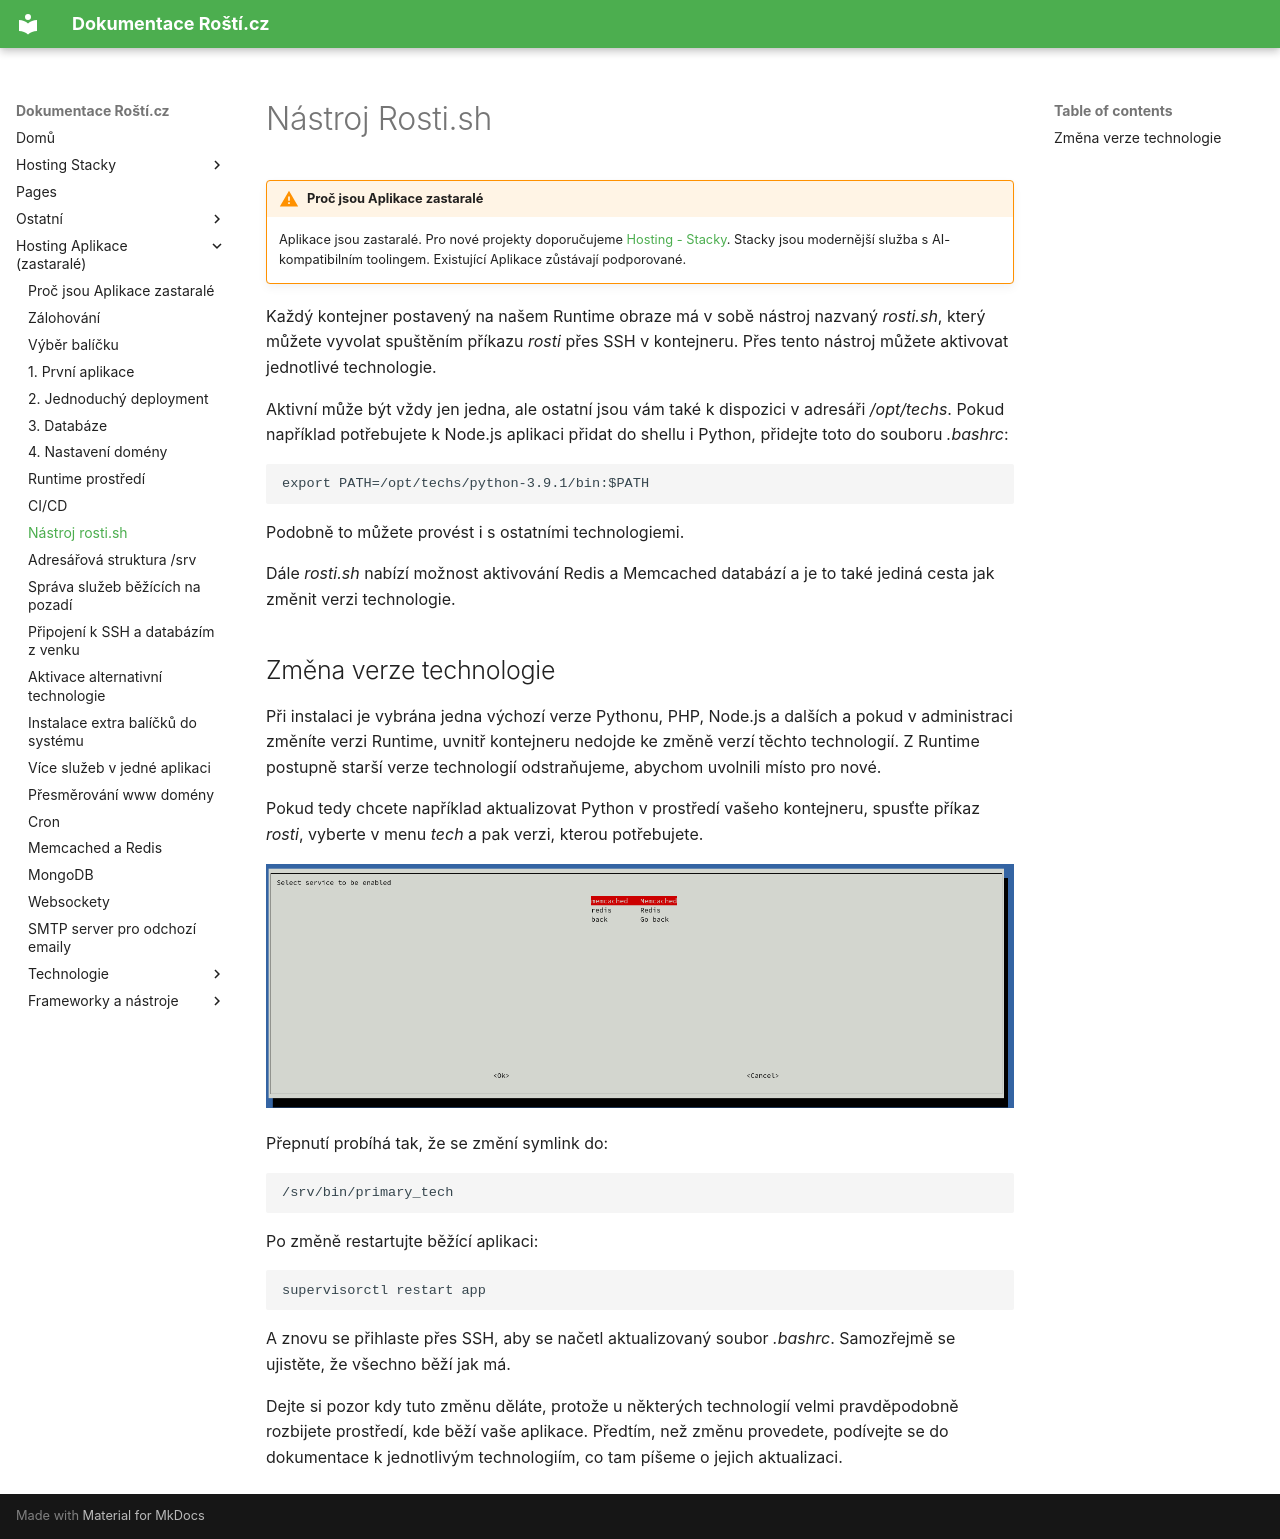

repository: rosti-cz/docs · page: cs/rosti_sh/index.html · generator: mkdocs

# Nástroj Rosti.sh

!!! warning "Proč jsou Aplikace zastaralé"
    Aplikace jsou zastaralé. Pro nové projekty doporučujeme [Hosting - Stacky](stacks/quickstart.md). Stacky jsou modernější služba s AI-kompatibilním toolingem. Existující Aplikace zůstávají podporované.

Každý kontejner postavený na našem Runtime obraze má v sobě nástroj nazvaný *rosti.sh*, který můžete vyvolat spuštěním příkazu *rosti* přes SSH v kontejneru. Přes tento nástroj můžete aktivovat jednotlivé technologie.

Aktivní může být vždy jen jedna, ale ostatní jsou vám také k dispozici v adresáři */opt/techs*. Pokud například potřebujete k Node.js aplikaci přidat do shellu i Python, přidejte toto do souboru *.bashrc*:

    export PATH=/opt/techs/python-3.9.1/bin:$PATH

Podobně to můžete provést i s ostatními technologiemi.

Dále *rosti.sh* nabízí možnost aktivování Redis a Memcached databází a je to také jediná cesta jak změnit verzi technologie.

## Změna verze technologie

Při instalaci je vybrána jedna výchozí verze Pythonu, PHP, Node.js a dalších a pokud v administraci změníte verzi Runtime, uvnitř kontejneru nedojde ke změně verzí těchto technologií. Z Runtime postupně starší verze technologií odstraňujeme, abychom uvolnili místo pro nové.

Pokud tedy chcete například aktualizovat Python v prostředí vašeho kontejneru, spusťte příkaz *rosti*, vyberte v menu *tech* a pak verzi, kterou potřebujete.

![Technologie v rosti.sh](../imgs/rosti-services.png)

Přepnutí probíhá tak, že se změní symlink do:

    /srv/bin/primary_tech

Po změně restartujte běžící aplikaci:

    supervisorctl restart app

A znovu se přihlaste přes SSH, aby se načetl aktualizovaný soubor *.bashrc*. Samozřejmě se ujistěte, že všechno běží jak má.

Dejte si pozor kdy tuto změnu děláte, protože u některých technologií velmi pravděpodobně rozbijete prostředí, kde běží vaše aplikace. Předtím, než změnu provedete, podívejte se do dokumentace k jednotlivým technologiím, co tam píšeme o jejich aktualizaci.
